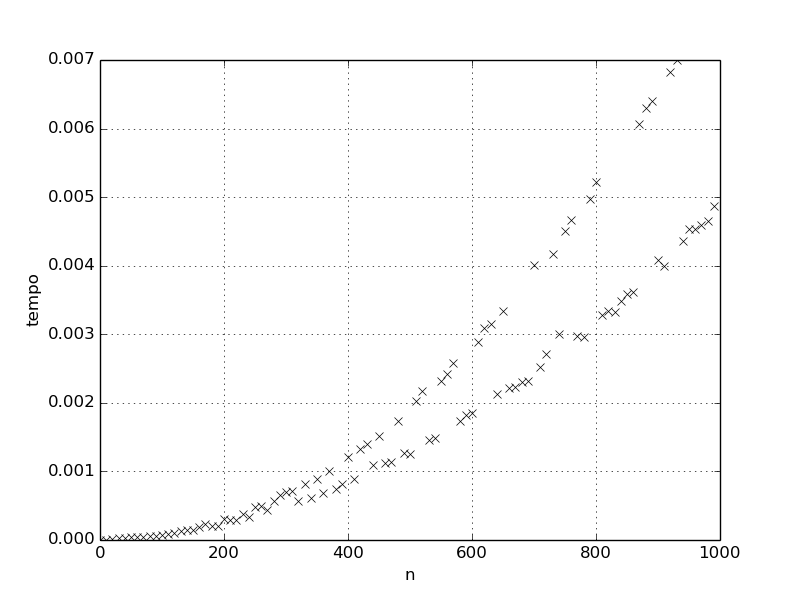

Values plotted in this chart, from the file beside it:
Teste Insercao Hashamostra: 30
n; tempo
0; 7e-07
10; 5.76667e-06
20; 1.55667e-05
30; 2.61667e-05
40; 3.57e-05
50; 4.24333e-05
60; 4.45667e-05
70; 4.99e-05
80; 5.50667e-05
90; 6.42e-05
100; 7.62667e-05
110; 9.22667e-05
120; 0.0001089
130; 0.0001297
140; 0.0001397
150; 0.0001386
160; 0.0001885
170; 0.000229
180; 0.0002001
190; 0.0002041
200; 0.0003006
210; 0.0002866
220; 0.0002897
230; 0.0003843
240; 0.0003329
250; 0.0004745
260; 0.0004962
270; 0.0004312
280; 0.0005705
290; 0.0006563
300; 0.0007003
310; 0.0007082
320; 0.0005695
330; 0.0008095
340; 0.0006071
350; 0.0008866
360; 0.0006844
370; 0.001003
380; 0.0007435
390; 0.0008175
400; 0.001216
410; 0.0008962
420; 0.001334
430; 0.001397
440; 0.001093
450; 0.001511
460; 0.001117
470; 0.001138
480; 0.001739
490; 0.001263
500; 0.001257
510; 0.002032
520; 0.002174
530; 0.00146
540; 0.001483
550; 0.002317
560; 0.002425
570; 0.002582
580; 0.001737
... 41 more rows
